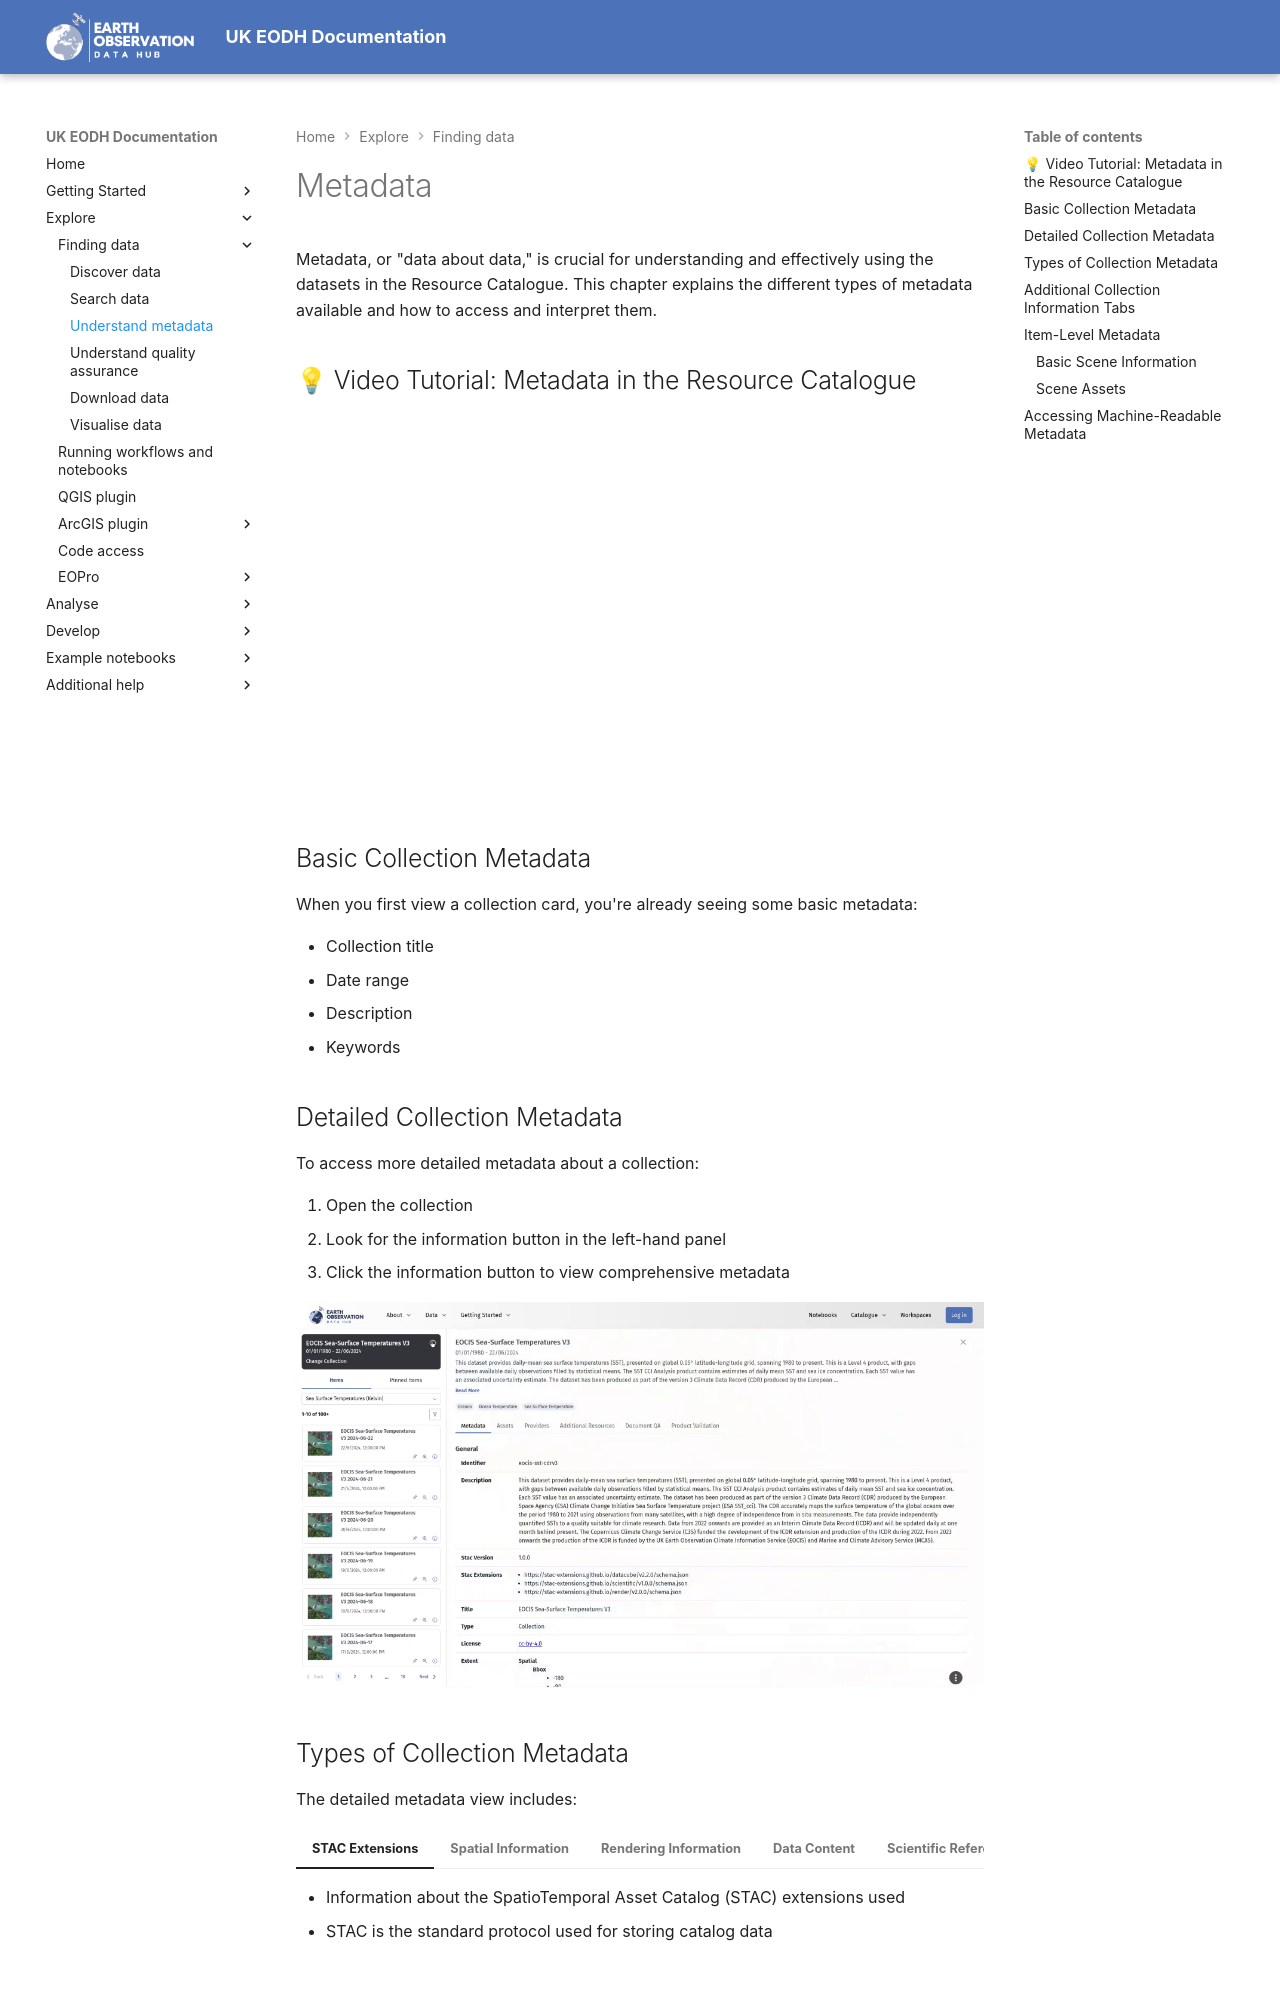

repository: EO-DataHub/eodh-userdocs · page: Explorers/resource-catalogue/metadata/index.html · generator: mkdocs

# Metadata

Metadata, or "data about data," is crucial for understanding and effectively using the datasets in the Resource Catalogue. This chapter explains the different types of metadata available and how to access and interpret them.

## 💡 Video Tutorial: Metadata in the Resource Catalogue
<div class="video-embed">
  <iframe src="https://drive.google.com/file/d/1KIXjKgxbakJWYLTpi0QTCEQk_CVrmryp/preview" title="Metadata in the Resource Catalogue" allowfullscreen loading="lazy" sandbox="allow-scripts allow-same-origin allow-popups"></iframe>
</div>

## Basic Collection Metadata

When you first view a collection card, you're already seeing some basic metadata:

* Collection title
* Date range
* Description
* Keywords

## Detailed Collection Metadata

To access more detailed metadata about a collection:

1. Open the collection
2. Look for the information button in the left-hand panel
3. Click the information button to view comprehensive metadata

![](../../assets/doc_rc_mdata1.png)
